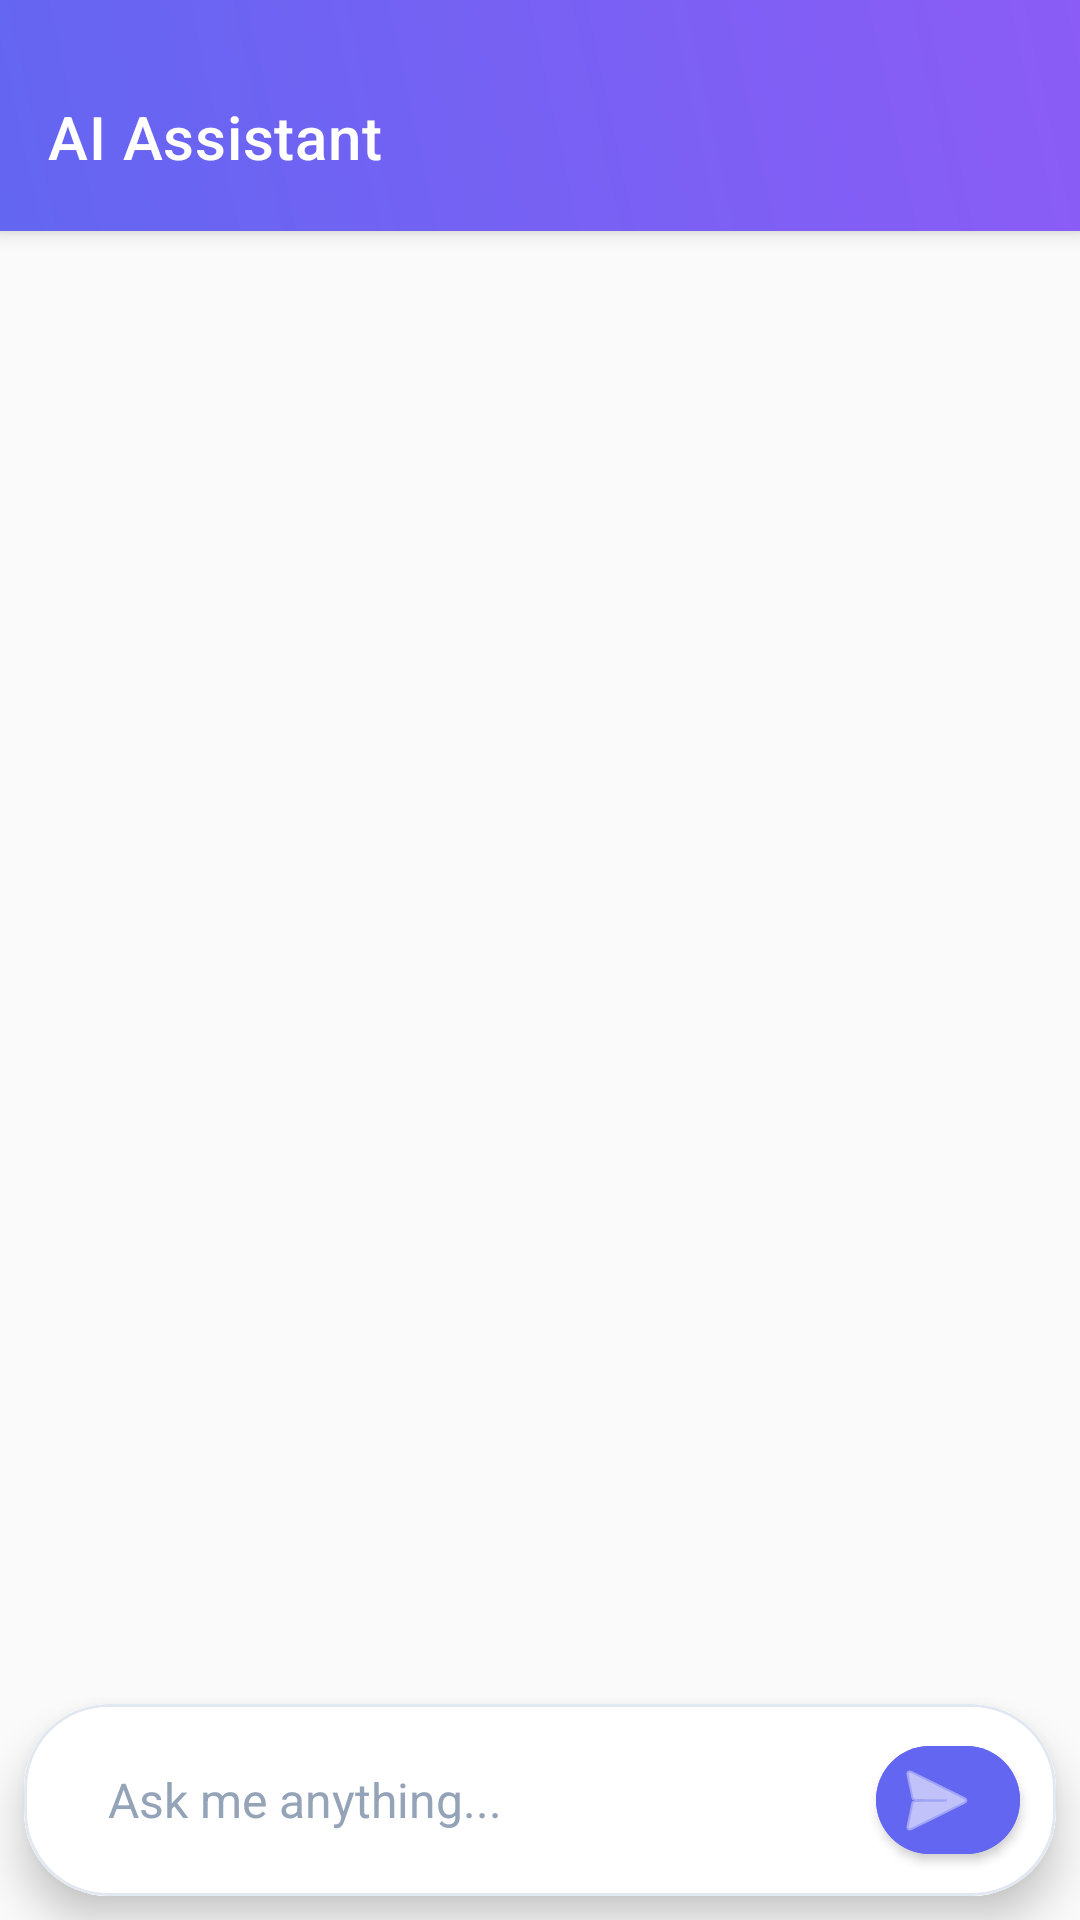

Here is an Android app screen rendered from its layout file. Give the layout XML and the strings, colors and styles it references.
<!-- AndroidManifest.xml: activity theme Theme.AIAssistant -->
<!-- res/layout/activity_main.xml -->
<?xml version="1.0" encoding="utf-8"?>
<LinearLayout
    xmlns:android="http://schemas.android.com/apk/res/android"
    xmlns:app="http://schemas.android.com/apk/res-auto"
    xmlns:tools="http://schemas.android.com/tools"
    android:layout_width="match_parent"
    android:layout_height="match_parent"
    android:orientation="vertical"
    android:background="@color/background_primary">

    

    
    <com.google.android.material.appbar.MaterialToolbar
        android:id="@+id/toolbar"
        android:layout_width="match_parent"
        android:layout_height="77dp"
        android:background="@drawable/gradient_toolbar"
        android:elevation="4dp"
        android:paddingTop="14dp"
        android:theme="@style/ThemeOverlay.Material3.Dark"
        app:popupTheme="@style/ThemeOverlay.Material3.Dark"
        app:title="AI Assistant"
        app:titleTextAppearance="@style/TextAppearance.MaterialComponents.Headline6"
        app:titleTextColor="@android:color/white" />

    <FrameLayout
        android:layout_width="match_parent"
        android:layout_height="0dp"
        android:layout_weight="1">

        <androidx.recyclerview.widget.RecyclerView
            android:id="@+id/recyclerViewChat"
            android:layout_width="match_parent"
            android:layout_height="match_parent"
            android:padding="16dp"
            android:clipToPadding="false"
            android:scrollbars="vertical"
            android:fadeScrollbars="true"
            tools:listitem="@layout/item_message_user" />

        
        <TextView
            android:id="@+id/textEmptyState"
            android:layout_width="wrap_content"
            android:layout_height="wrap_content"
            android:layout_gravity="center"
            android:text="Start a conversation with your AI assistant"
            android:textColor="@color/textColorSecondary"
            android:textSize="16sp"
            android:textStyle="italic"
            android:visibility="gone" />

    </FrameLayout>

    
    <com.google.android.material.card.MaterialCardView
        android:layout_width="match_parent"
        android:layout_height="wrap_content"
        android:layout_margin="8dp"
        app:cardCornerRadius="28dp"
        app:cardElevation="8dp"
        app:strokeColor="@color/input_border"
        app:strokeWidth="1dp">

        <LinearLayout
            android:layout_width="match_parent"
            android:layout_height="wrap_content"
            android:orientation="horizontal"
            android:padding="8dp"
            android:background="@color/input_background">

            <com.google.android.material.textfield.TextInputEditText
                android:id="@+id/editTextMessage"
                android:layout_width="0dp"
                android:layout_height="wrap_content"
                android:layout_weight="1"
                android:layout_marginStart="8dp"
                android:layout_marginEnd="8dp"
                android:background="@android:color/transparent"
                android:hint="Ask me anything..."
                android:inputType="textMultiLine"
                android:maxLines="4"
                android:minHeight="48dp"
                android:padding="12dp"
                android:textColor="@color/textColorPrimary"
                android:textColorHint="@color/input_hint"
                android:textSize="16sp" />

            <com.google.android.material.button.MaterialButton
                android:id="@+id/buttonSend"
                android:layout_width="48dp"
                android:layout_height="48dp"
                android:layout_gravity="center_vertical"
                android:layout_marginEnd="4dp"
                android:backgroundTint="@color/brand_primary"
                android:contentDescription="Send message"
                app:cornerRadius="24dp"
                app:icon="@android:drawable/ic_menu_send"
                app:iconTint="@android:color/white"
                app:iconGravity="textStart" />

        </LinearLayout>

    </com.google.android.material.card.MaterialCardView>

</LinearLayout>
<!-- res/layout/item_message_user.xml (included above) -->
<?xml version="1.0" encoding="utf-8"?>
<LinearLayout xmlns:android="http://schemas.android.com/apk/res/android"
    xmlns:app="http://schemas.android.com/apk/res-auto"
    android:layout_width="match_parent"
    android:layout_height="wrap_content"
    android:orientation="vertical"
    android:padding="4dp">

    
    <LinearLayout
        android:layout_width="match_parent"
        android:layout_height="wrap_content"
        android:orientation="horizontal"
        android:gravity="end">

        <com.google.android.material.card.MaterialCardView
            android:layout_width="wrap_content"
            android:layout_height="wrap_content"
            android:layout_marginStart="48dp"
            android:layout_marginEnd="8dp"
            app:cardCornerRadius="18dp"
            app:cardBackgroundColor="@color/user_message_bg"
            app:cardElevation="2dp">

            <TextView
                android:id="@+id/textViewUserMessage"
                android:layout_width="wrap_content"
                android:layout_height="wrap_content"
                android:maxWidth="280dp"
                android:minHeight="36dp"
                android:gravity="start"
                android:padding="12dp"
                android:textColor="@color/user_message_text"
                android:textSize="16sp"
                android:text="User message" />

        </com.google.android.material.card.MaterialCardView>

    </LinearLayout>

    
    <TextView
        android:id="@+id/textViewTimestamp"
        android:layout_width="wrap_content"
        android:layout_height="wrap_content"
        android:layout_gravity="end"
        android:layout_marginTop="2dp"
        android:layout_marginEnd="8dp"
        android:textSize="12sp"
        android:textColor="@color/textColorTertiary"
        android:text="12:30 PM" />

</LinearLayout>
<!-- resources referenced by this layout -->
<resources>
  <color name="background_primary">#FAFAFA</color>
  <color name="brand_primary">#6366F1</color>
  <color name="input_background">#FFFFFF</color>
  <color name="input_border">#E2E8F0</color>
  <color name="input_hint">#94A3B8</color>
  <color name="textColorPrimary">#1E293B</color>
  <color name="textColorSecondary">#64748B</color>
  <color name="textColorTertiary">#94A3B8</color>
  <color name="user_message_bg">#6366F1</color>
  <color name="user_message_text">#FFFFFF</color>
  <!-- drawable gradient_toolbar (drawable) -->
  <?xml version="1.0" encoding="utf-8"?>
  <shape xmlns:android="http://schemas.android.com/apk/res/android">
      <gradient
          android:angle="45"
          android:startColor="#6366F1"
          android:endColor="#8B5CF6"
          android:type="linear" />
  </shape>
  <style name="Theme.AIAssistant" parent="Base.Theme.AIAssistant" />
  <style name="Base.Theme.AIAssistant" parent="Theme.MaterialComponents.DayNight.NoActionBar">
          
          <item name="colorPrimary">@color/brand_primary</item>
          <item name="colorPrimaryVariant">@color/brand_secondary</item>
          <item name="colorOnPrimary">@color/white</item>
  
          
          <item name="colorSecondary">@color/brand_accent</item>
          <item name="colorSecondaryVariant">@color/brand_accent</item>
          <item name="colorOnSecondary">@color/white</item>
  
          
          <item name="colorSurface">@color/background_surface</item>
          <item name="colorOnSurface">@color/textColorPrimary</item>
  
          
          <item name="android:colorBackground">@color/background_primary</item>
  
          
          <item name="android:statusBarColor">@color/brand_primary</item>
          <item name="android:windowLightStatusBar">false</item>
  
          
          <item name="textAppearanceHeadline6">@style/TextAppearance.MaterialComponents.Headline6</item>
          <item name="textAppearanceBody1">@style/TextAppearance.MaterialComponents.Body1</item>
      </style>
  <color name="brand_secondary">#8B5CF6</color>
  <color name="white">#FFFFFFFF</color>
  <color name="brand_accent">#06B6D4</color>
  <color name="background_surface">#FFFFFF</color>
</resources>
